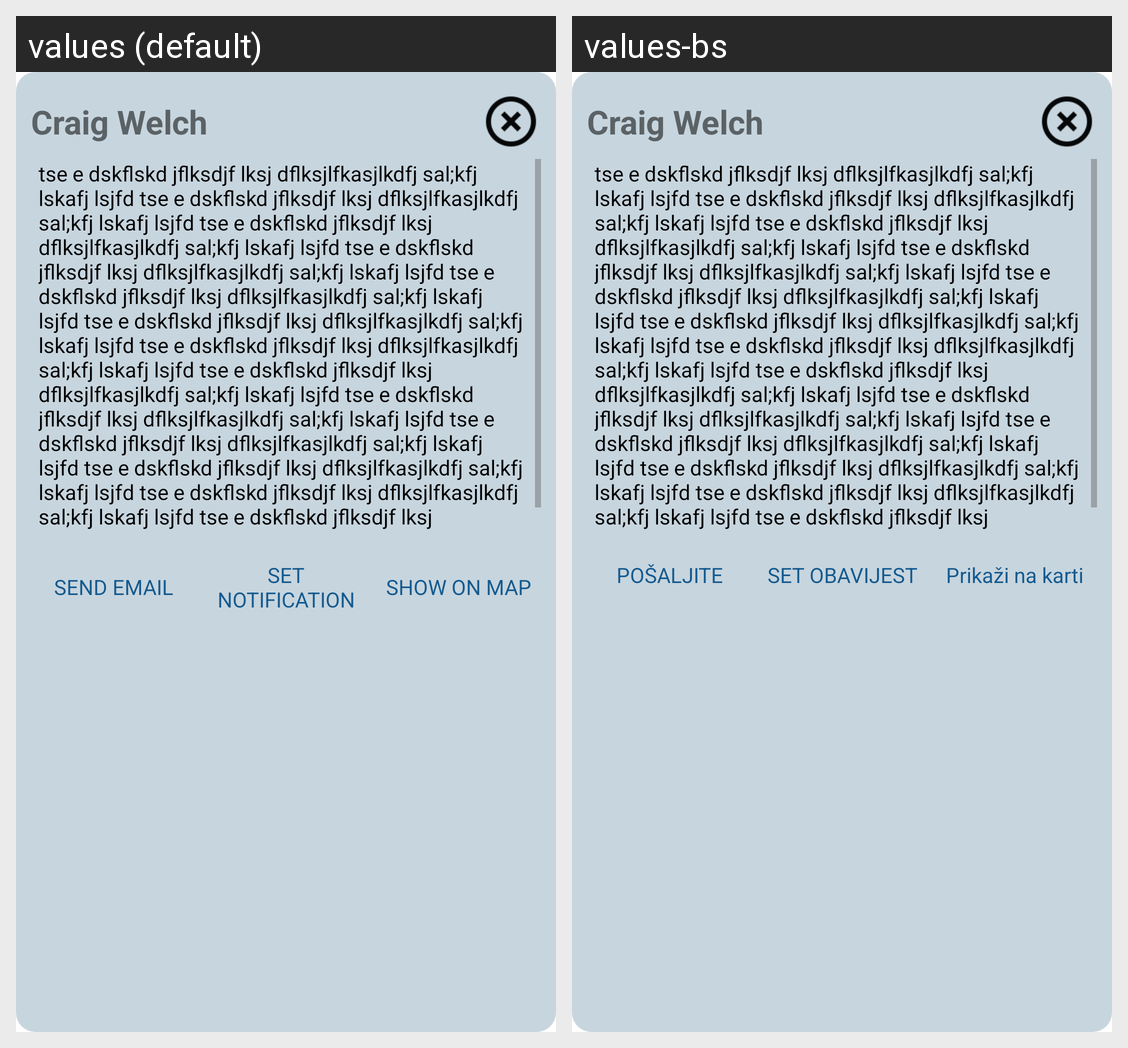

The Android screen above is rendered under two locales of the same app. Produce the string resources it draws, with the default and per-locale values.
Android screen res/layout/activity_description.xml rendered under 2 locales, left to right: values (default), values-bs. Device: Nexus 5 (rendered at 1080×1920; each locale shown at half size, 540×960, under a caption strip naming it); theme TransparentActivity.Blue.
Strings drawn on this screen, with the default value and each locale's value (text and hints the layout hard-codes, and strings that could not be matched under every locale, appear in the picture but are not listed):

send_email
  values: SEND EMAIL
  values-bs: POŠALJITE E-MAIL

set_notification
  values: SET NOTIFICATION
  values-bs: SET OBAVIJEST

show_on_map
  values: SHOW ON MAP
  values-bs: Prikaži na karti
